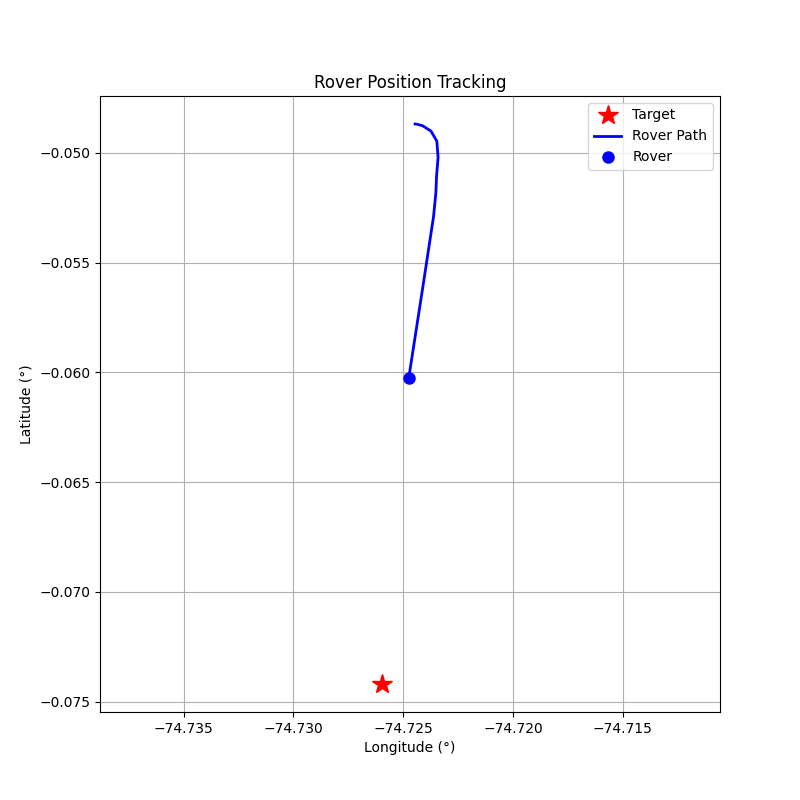

The data file committed next to this chart (first rows):
step, timestamp, distance_m, forward_m, right_m, speed_mps, bearing_deg, tool, throttle, steer, brake_strength, duration_s, overridden_by_safety
0, 1774381179, 267.6, -14.18, 267.2, 0.02, 93.04, drive, 0.2, 1.0, 0, 0.5, False
1, 1774381182, 267.5, 14.8, 267.1, 0.64, 86.83, drive, 0.2, 1.0, 0, 0.5, False
2, 1774381186, 267, 83.08, 253.7, 1.19, 71.87, drive, 0.2, 1.0, 0, 0.5, False
3, 1774381189, 264.8, 173.5, 200, 1.69, 49.05, drive, 0.2, 1.0, 0, 0.5, False
4, 1774381192, 260.3, 246.5, 83.58, 2.11, 18.73, drive, 0.2, 0.5, 0, 0.5, False
5, 1774381195, 252.5, 252.5, -4.16, 2.61, -0.94, drive, 0.2, -0.1, 0, 0.5, False
6, 1774381198, 243.6, 243.1, 16.31, 3.15, 3.84, brake, 0, 0, 10, 0.1, False
7, 1774381202, 235.8, 235.3, 16.16, 1.98, 3.93, drive, 0.0, 0.1, 0, 1.0, False
8, 1774381206, 224.3, 224.1, -8.56, 5.56, -2.19, brake, 0, 0, 10, 0.1, False
9, 1774381210, 189.7, 189.4, -9.71, 7.09, -2.94, brake, 0, 0, 15, 0.1, False
10, 1774381213, 169.1, 168.8, -9.69, 5.27, -3.29, brake, 0, 0, 15, 0.1, False
11, 1774381216, 156, 155.7, -9.66, 3.52, -3.55, brake, 0, 0, 20, 0.1, False
12, 1774381219, 148.5, 148.2, -9.58, 1.3, -3.7, brake, 0, 0, 30, 0.1, False
13, 1774381222, 147, 146.7, -9.63, 0.08, -3.76, brake, 0, 0, 50, 0.5, False
14, 1774381225, 147.1, 146.7, -9.66, 0.01, -3.77, brake, 0, 0, 80, 0.5, False
15, 1774381228, 147, 146.7, -9.69, 0.0, -3.78, brake, 0, 0, 100, 0.5, False
16, 1774381231, 147, 146.7, -9.71, 0.0, -3.79, brake, 0, 0, 100, 0.5, False
17, 1774381234, 147, 146.7, -9.74, 0.0, -3.8, brake, 0, 0, 100, 0.5, False
18, 1774381237, 147, 146.7, -9.77, 0.0, -3.81, brake, 0, 0, 100, 0.5, False
19, 1774381241, 147, 146.7, -9.79, 0.0, -3.82, brake, 0, 0, 100, 0.5, False
20, 1774381244, 147, 146.7, -9.83, 0.0, -3.83, brake, 0, 0, 100, 0.5, False
21, 1774381247, 147, 146.7, -9.86, 0.0, -3.85, brake, 0, 0, 100, 0.5, False
22, 1774381250, 147, 146.7, -9.88, 0.0, -3.86, brake, 0, 0, 100, 0.5, False
23, 1774381253, 147, 146.7, -9.91, 0.0, -3.87, brake, 0, 0, 100, 0.5, False
24, 1774381256, 147, 146.7, -9.94, 0.0, -3.88, brake, 0, 0, 100, 0.5, False
25, 1774381260, 147, 146.7, -9.97, 0.0, -3.89, brake, 0, 0, 100, 0.5, False
26, 1774381263, 147.0, 146.7, -10.0, 0.0, -3.9, brake, 0, 0, 100, 0.5, False
27, 1774381266, 147.0, 146.7, -10.03, 0.0, -3.91, brake, 0, 0, 100, 0.5, False
28, 1774381269, 147.0, 146.7, -10.05, 0.0, -3.92, brake, 0, 0, 100, 0.5, False
29, 1774381272, 147, 146.7, -10.08, 0.0, -3.93, brake, 0, 0, 100, 0.5, False
30, 1774381275, 147, 146.6, -10.11, 0.0, -3.94, brake, 0, 0, 100, 0.5, False
31, 1774381280, 147, 146.6, -10.13, 0.0, -3.95, brake, 0, 0, 100, 0.5, False
32, 1774381283, 147, 146.6, -10.18, 0.0, -3.97, brake, 0, 0, 100, 0.5, False
33, 1774381286, 147, 146.6, -10.21, 0.0, -3.98, brake, 0, 0, 100, 0.5, False
34, 1774381289, 147, 146.6, -10.23, 0.0, -3.99, brake, 0, 0, 100, 0.5, False
35, 1774381292, 147, 146.6, -10.25, 0.0, -4.0, brake, 0, 0, 100, 0.5, False
36, 1774381295, 147, 146.6, -10.29, 0.0, -4.01, brake, 0, 0, 100, 0.5, False
37, 1774381299, 147, 146.6, -10.31, 0.0, -4.02, brake, 0, 0, 100, 0.5, False
38, 1774381302, 147, 146.6, -10.35, 0.0, -4.04, brake, 0, 0, 100, 0.5, False
39, 1774381306, 147, 146.6, -10.38, 0.0, -4.05, brake, 0, 0, 100, 0.5, False
40, 1774381309, 146.9, 146.6, -10.4, 0.0, -4.06, brake, 0, 0, 100, 0.5, False
41, 1774381312, 146.9, 146.6, -10.43, 0.0, -4.07, brake, 0, 0, 100, 0.5, False
42, 1774381315, 146.9, 146.6, -10.46, 0.0, -4.08, brake, 0, 0, 100, 0.5, False
43, 1774381320, 146.9, 146.6, -10.49, 0.0, -4.09, brake, 0, 0, 100, 0.5, False
44, 1774381323, 146.9, 146.6, -10.53, 0.0, -4.11, brake, 0, 0, 100, 0.5, False
45, 1774381328, 146.9, 146.6, -10.56, 0.0, -4.12, brake, 0, 0, 100, 0.5, False
46, 1774381331, 146.9, 146.5, -10.61, 0.0, -4.14, brake, 0, 0, 100, 0.5, False
47, 1774381334, 146.9, 146.5, -10.63, 0.0, -4.15, brake, 0, 0, 100, 0.5, False
48, 1774381337, 146.9, 146.5, -10.66, 0.0, -4.16, brake, 0, 0, 100, 0.5, False
49, 1774381341, 146.9, 146.5, -10.69, 0.0, -4.17, brake, 0, 0, 100, 0.5, False
50, 1774381343, 146.9, 146.5, -10.71, 0.0, -4.18, brake, 0, 0, 100, 0.5, False
51, 1774381349, 146.9, 146.5, -10.74, 0.0, -4.19, brake, 0, 0, 100, 0.5, False
52, 1774381352, 146.9, 146.5, -10.79, 0.0, -4.21, brake, 0, 0, 100, 0.5, False
53, 1774381355, 146.9, 146.5, -10.82, 0.0, -4.22, brake, 0, 0, 100, 0.5, False
54, 1774381358, 146.9, 146.5, -10.84, 0.0, -4.23, brake, 0, 0, 100, 0.5, False
55, 1774381361, 146.9, 146.5, -10.87, 0.0, -4.24, brake, 0, 0, 100, 0.5, False
56, 1774381364, 146.9, 146.5, -10.9, 0.0, -4.25, brake, 0, 0, 100, 0.5, False
57, 1774381367, 146.9, 146.5, -10.92, 0.0, -4.26, brake, 0, 0, 100, 0.5, False
58, 1774381370, 146.9, 146.5, -10.95, 0.0, -4.28, brake, 0, 0, 100, 0.5, False
59, 1774381373, 146.9, 146.5, -10.98, 0.0, -4.29, brake, 0, 0, 100, 0.5, False
... 41 more rows
